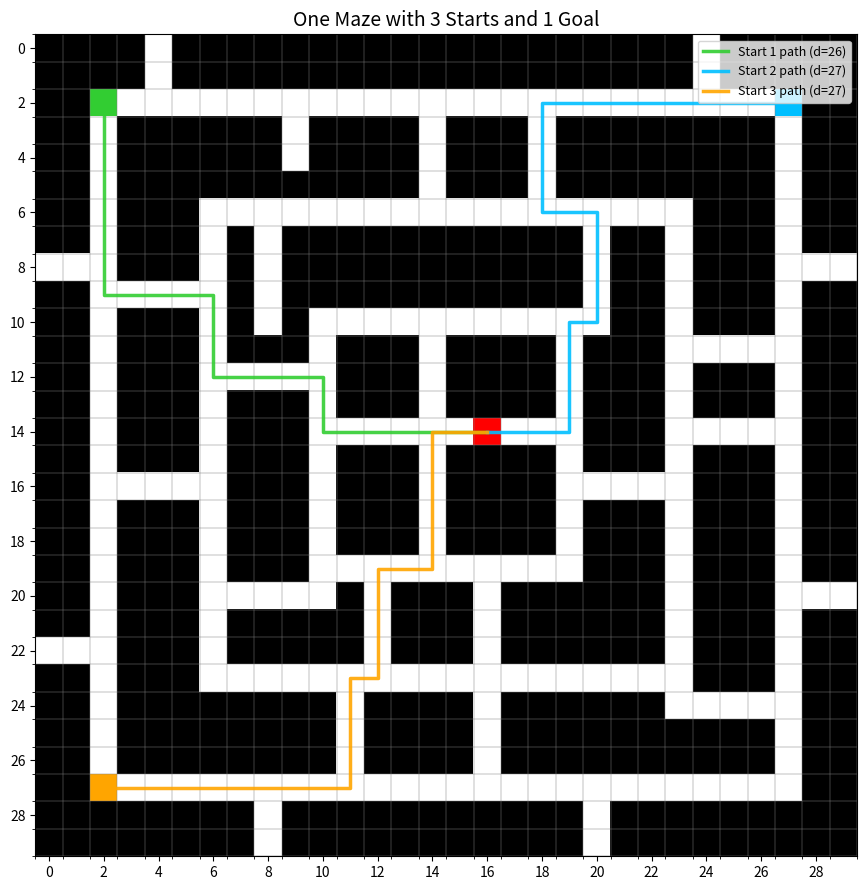

Write the Python code that produced this figure.
import numpy as np
import matplotlib.pyplot as plt
from matplotlib.colors import ListedColormap
import heapq

# =========================
# 기본 설정
# =========================
WIDTH = 30
HEIGHT = 30

WALL = 0
PATH = 1
START1 = 2
START2 = 3
START3 = 4
GOAL = 5


class Maze:
    def __init__(self, width=30, height=30):
        self.width = width
        self.height = height
        self.grid = np.zeros((height, width), dtype=int)

        self.starts = []
        self.goal = None

    def in_bounds(self, x, y):
        return 0 <= x < self.width and 0 <= y < self.height

    def carve_cell(self, x, y, value=PATH):
        if self.in_bounds(x, y):
            self.grid[y, x] = value

    def carve_h(self, x1, x2, y, value=PATH):
        if x1 > x2:
            x1, x2 = x2, x1
        for x in range(x1, x2 + 1):
            self.carve_cell(x, y, value)

    def carve_v(self, x, y1, y2, value=PATH):
        if y1 > y2:
            y1, y2 = y2, y1
        for y in range(y1, y2 + 1):
            self.carve_cell(x, y, value)

    def carve_polyline(self, points, value=PATH):
        for (x1, y1), (x2, y2) in zip(points, points[1:]):
            if x1 == x2:
                self.carve_v(x1, y1, y2, value)
            elif y1 == y2:
                self.carve_h(x1, x2, y1, value)
            else:
                raise ValueError("Only orthogonal polyline segments are allowed.")

    def set_start(self, x, y, idx):
        self.starts.append((x, y, idx))
        self.grid[y, x] = idx

    def set_goal(self, x, y):
        self.goal = (x, y)
        self.grid[y, x] = GOAL

    def walkable(self, x, y):
        if not self.in_bounds(x, y):
            return False
        return self.grid[y, x] in [PATH, START1, START2, START3, GOAL]

    def neighbors(self, x, y):
        for dx, dy in [(1,0), (-1,0), (0,1), (0,-1)]:
            nx, ny = x + dx, y + dy
            if self.walkable(nx, ny):
                yield (nx, ny)


def build_one_maze_three_starts():
    """
    30x30 grid
    - Goal: 중심부 근처
    - Starts: 꼭지점 3개
    - 구조: outer ring + middle ring + inner ring + connectors + dead-ends
    """

    maze = Maze(WIDTH, HEIGHT)

    # -------------------------
    # 1) 외곽 ring
    # -------------------------
    maze.carve_polyline([
        (2, 2), (27, 2), (27, 27), (2, 27), (2, 2)
    ])

    # -------------------------
    # 2) 중간 ring
    # -------------------------
    maze.carve_polyline([
        (6, 6), (23, 6), (23, 23), (6, 23), (6, 6)
    ])

    # -------------------------
    # 3) 내부 ring
    # -------------------------
    maze.carve_polyline([
        (10, 10), (19, 10), (19, 19), (10, 19), (10, 10)
    ])

    # -------------------------
    # 4) ring 간 연결 복도
    # -------------------------
    connectors = [
        [(14, 2), (14, 6)],
        [(20, 6), (20, 10)],
        [(12, 19), (12, 23)],
        [(23, 14), (27, 14)],
        [(2, 16), (6, 16)],
        [(10, 12), (6, 12)],
        [(16, 23), (16, 27)],
        [(19, 16), (23, 16)],
        [(8, 6), (8, 10)],
        [(6, 20), (10, 20)],
    ]

    for line in connectors:
        maze.carve_polyline(line)

    # -------------------------
    # 5) 내부 탐색용 cross 구조
    # -------------------------
    maze.carve_polyline([(14, 10), (14, 19)])
    maze.carve_polyline([(10, 14), (19, 14)])

    # -------------------------
    # 6) dead-end / spur 추가
    #    탐색 시간을 늘리기 위한 가지
    # -------------------------
    spurs = [
    [(4, 2), (4, 0)],
    [(9, 2), (9, 4)],
    [(24, 2), (24, 0)],
    [(27, 8), (29, 8)],
    [(27, 20), (29, 20)],
    [(23, 24), (27, 24)],
    [(20, 27), (20, 29)],
    [(8, 27), (8, 29)],
    [(2, 22), (0, 22)],
    [(2, 8), (0, 8)],
    [(6, 9), (3, 9)],
    [(23, 11), (27, 11)],
    [(11, 23), (11, 27)],
    [(18, 6), (18, 3)],
    [(16, 19), (16, 22)],
    ]

    for line in spurs:
        maze.carve_polyline(line)

    # -------------------------
    # 7) Goal
    # 중앙보다 약간 offset
    # -------------------------
    maze.set_goal(16, 14)

    # -------------------------
    # 8) Start 3개
    # 꼭지점 4개 중 3개 사용
    # -------------------------
    maze.set_start(2, 2, START1)     # 좌상
    maze.set_start(27, 2, START2)    # 우상
    maze.set_start(2, 27, START3)    # 좌하

    return maze


def dijkstra(maze, start, goal):
    dist = {start: 0}
    prev = {}
    pq = [(0, start)]

    while pq:
        cur_dist, cur = heapq.heappop(pq)

        if cur == goal:
            break

        if cur_dist > dist[cur]:
            continue

        for nxt in maze.neighbors(*cur):
            nd = cur_dist + 1
            if nxt not in dist or nd < dist[nxt]:
                dist[nxt] = nd
                prev[nxt] = cur
                heapq.heappush(pq, (nd, nxt))

    if goal not in dist:
        return None, []

    path = []
    cur = goal
    while cur != start:
        path.append(cur)
        cur = prev[cur]
    path.append(start)
    path.reverse()

    return dist[goal], path


def draw_maze(maze):
    cmap = ListedColormap([
        "black",       # WALL
        "white",       # PATH
        "limegreen",   # START1
        "deepskyblue", # START2
        "orange",      # START3
        "red"          # GOAL
    ])

    fig, ax = plt.subplots(figsize=(9, 9))
    ax.imshow(maze.grid, cmap=cmap, origin="upper", vmin=0, vmax=5)

    # grid line
    ax.set_xticks(np.arange(-0.5, maze.width, 1), minor=True)
    ax.set_yticks(np.arange(-0.5, maze.height, 1), minor=True)
    ax.grid(which="minor", color="gray", linestyle="-", linewidth=0.35)

    ax.set_xticks(np.arange(0, maze.width, 2))
    ax.set_yticks(np.arange(0, maze.height, 2))
    ax.set_xlim(-0.5, maze.width - 0.5)
    ax.set_ylim(maze.height - 0.5, -0.5)

    # 각 start에서 goal까지 최단경로 표시
    colors = {
        START1: "limegreen",
        START2: "deepskyblue",
        START3: "orange",
    }

    for sx, sy, idx in maze.starts:
        dist, path = dijkstra(maze, (sx, sy), maze.goal)
        if path:
            xs = [x for x, y in path]
            ys = [y for x, y in path]
            ax.plot(xs, ys, color=colors[idx], linewidth=2.5, alpha=0.9,
                    label=f"Start {idx-1} path (d={dist})")

    ax.set_title("One Maze with 3 Starts and 1 Goal", fontsize=14)
    ax.legend(loc="upper right", fontsize=9)
    plt.tight_layout()
    plt.show()


def print_distances(maze):
    print("=== Shortest path lengths ===")
    for sx, sy, idx in maze.starts:
        dist, _ = dijkstra(maze, (sx, sy), maze.goal)
        print(f"Start {idx-1} at ({sx},{sy}) -> Goal {maze.goal}: {dist}")


if __name__ == "__main__":
    maze = build_one_maze_three_starts()
    print_distances(maze)
    draw_maze(maze)
